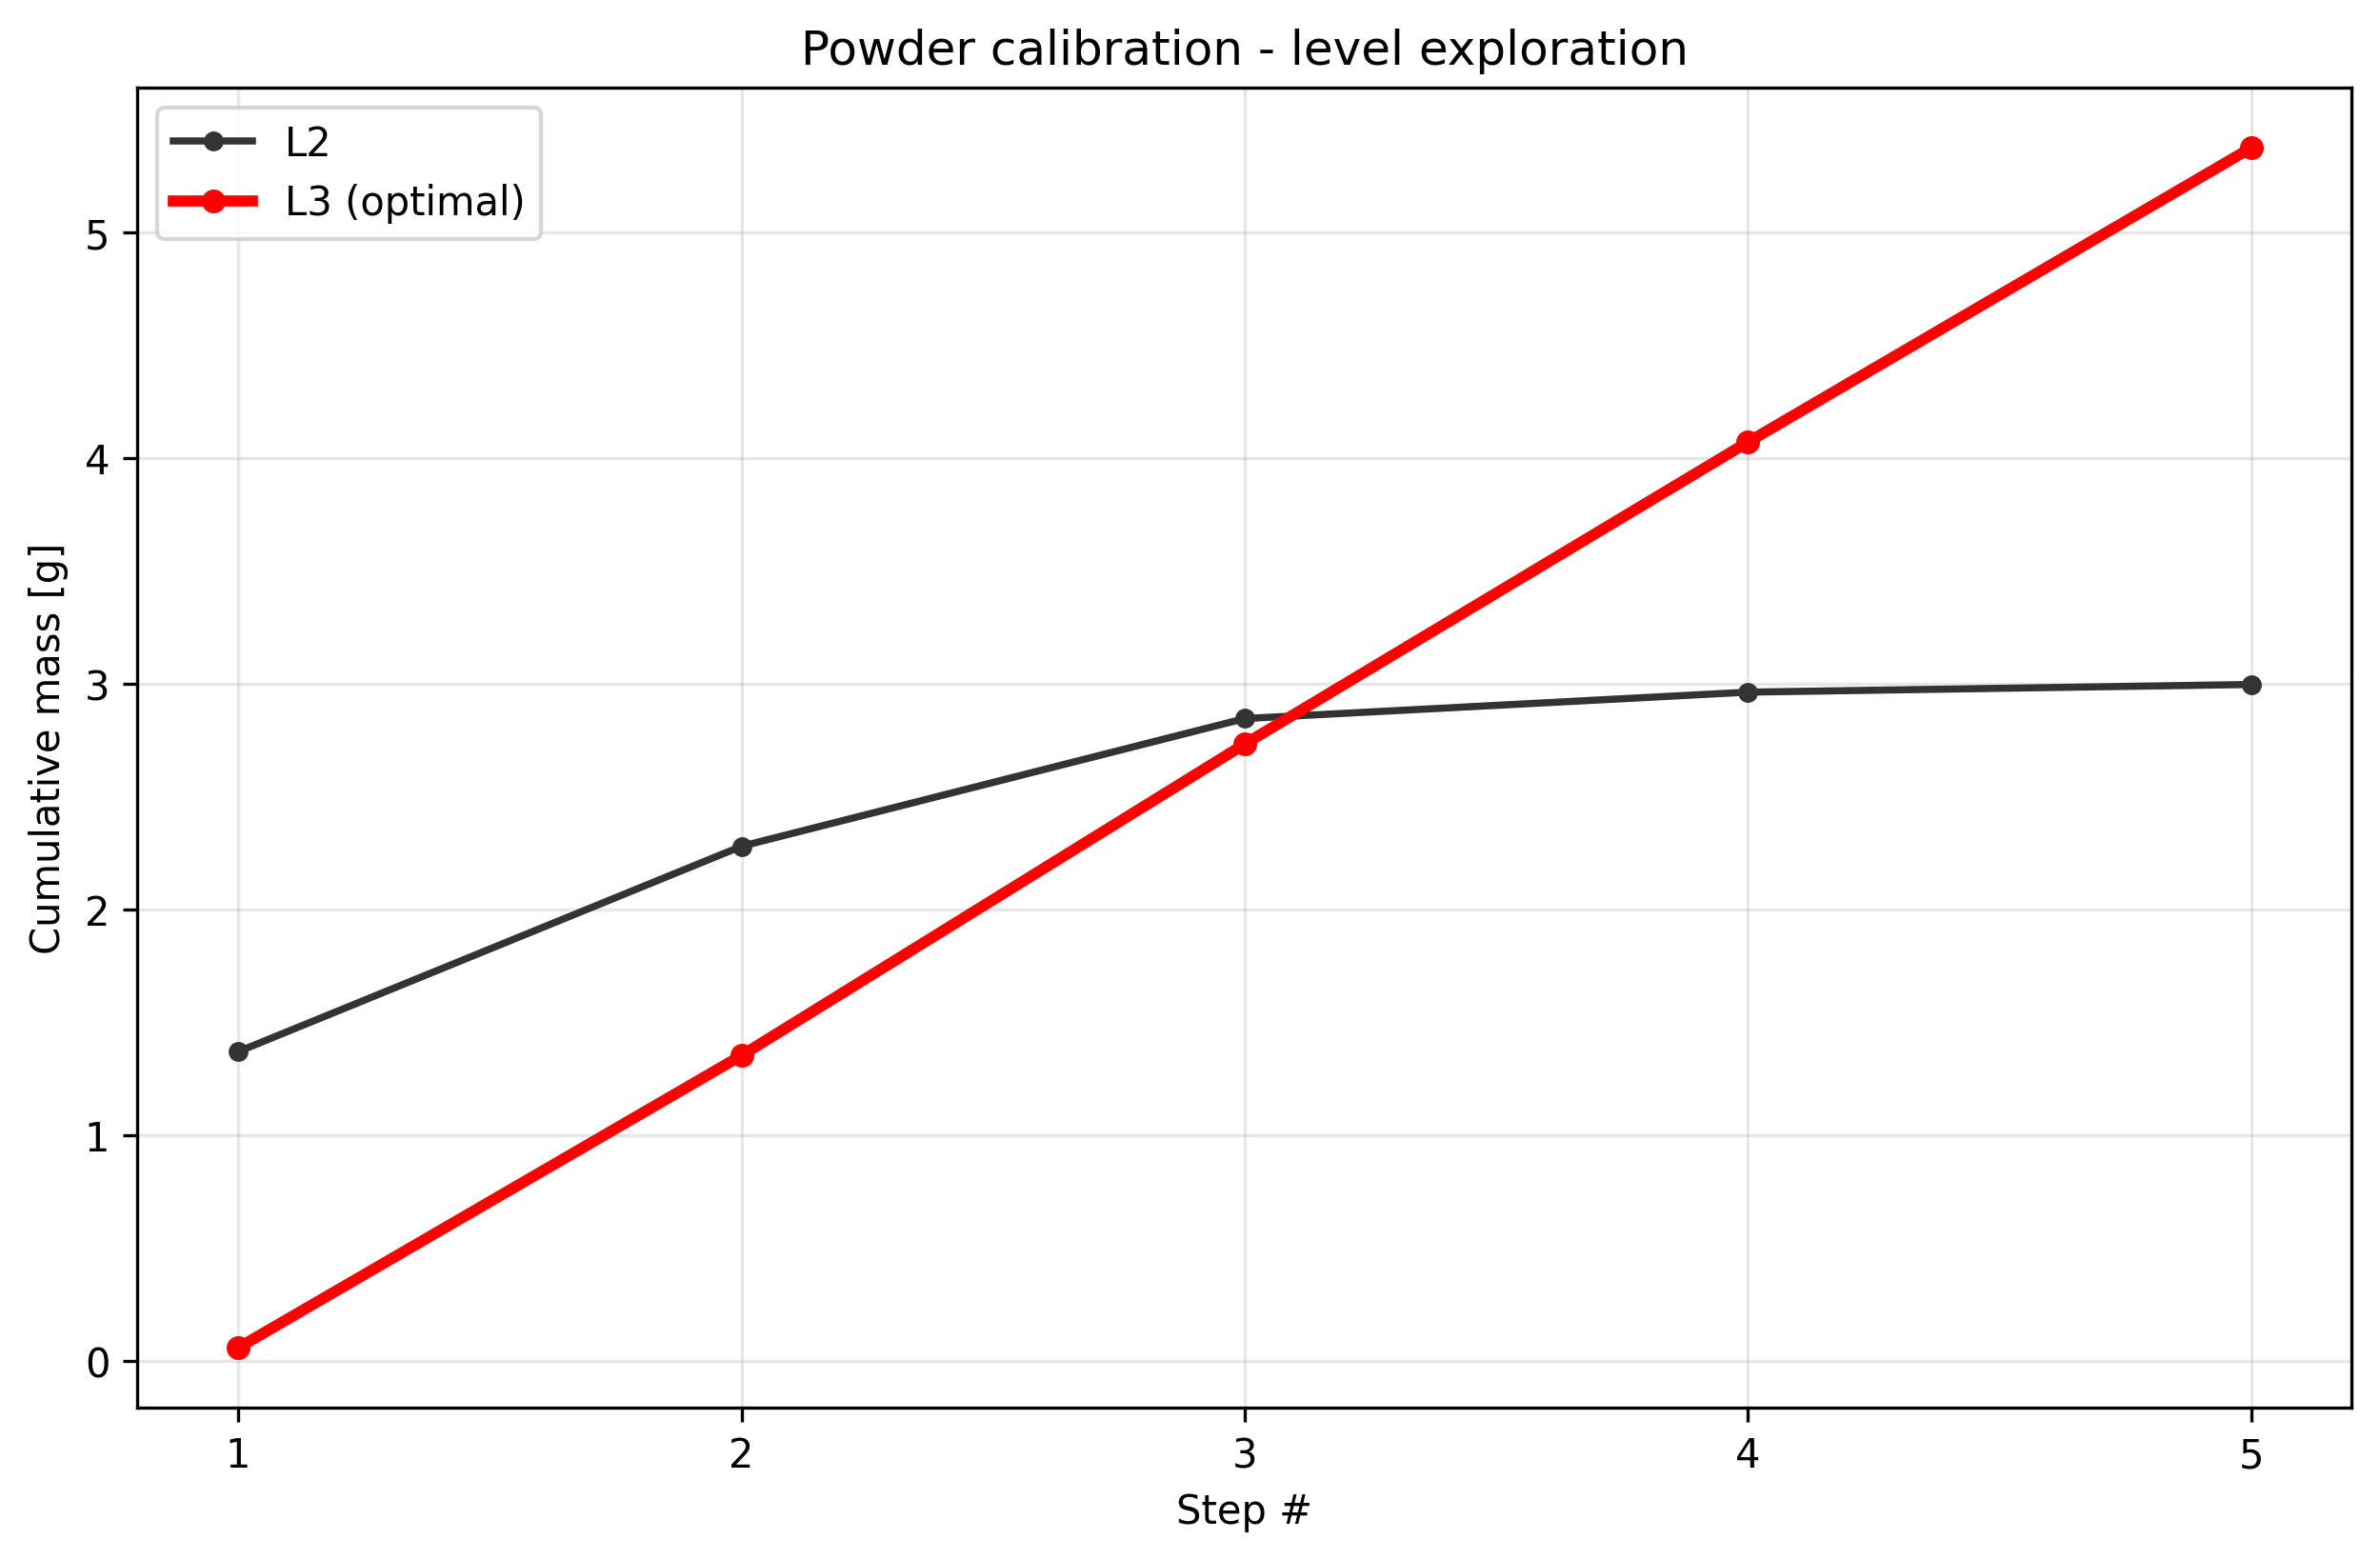

Values plotted in this chart, from the file beside it:
condition, step_index, cumulative_mass_g, per_step_mass_g, success
level2_t1.0, 1, 1.37, 1.37, True
level2_t1.0, 2, 2.28, 0.91, True
level2_t1.0, 3, 2.846, 0.566, True
level2_t1.0, 4, 2.963, 0.117, True
level2_t1.0, 5, 2.997, 0.034, True
level3_t1.0, 1, 0.058, 0.058, True
level3_t1.0, 2, 1.353, 1.295, True
level3_t1.0, 3, 2.733, 1.38, True
level3_t1.0, 4, 4.071, 1.338, True
level3_t1.0, 5, 5.375, 1.304, True
